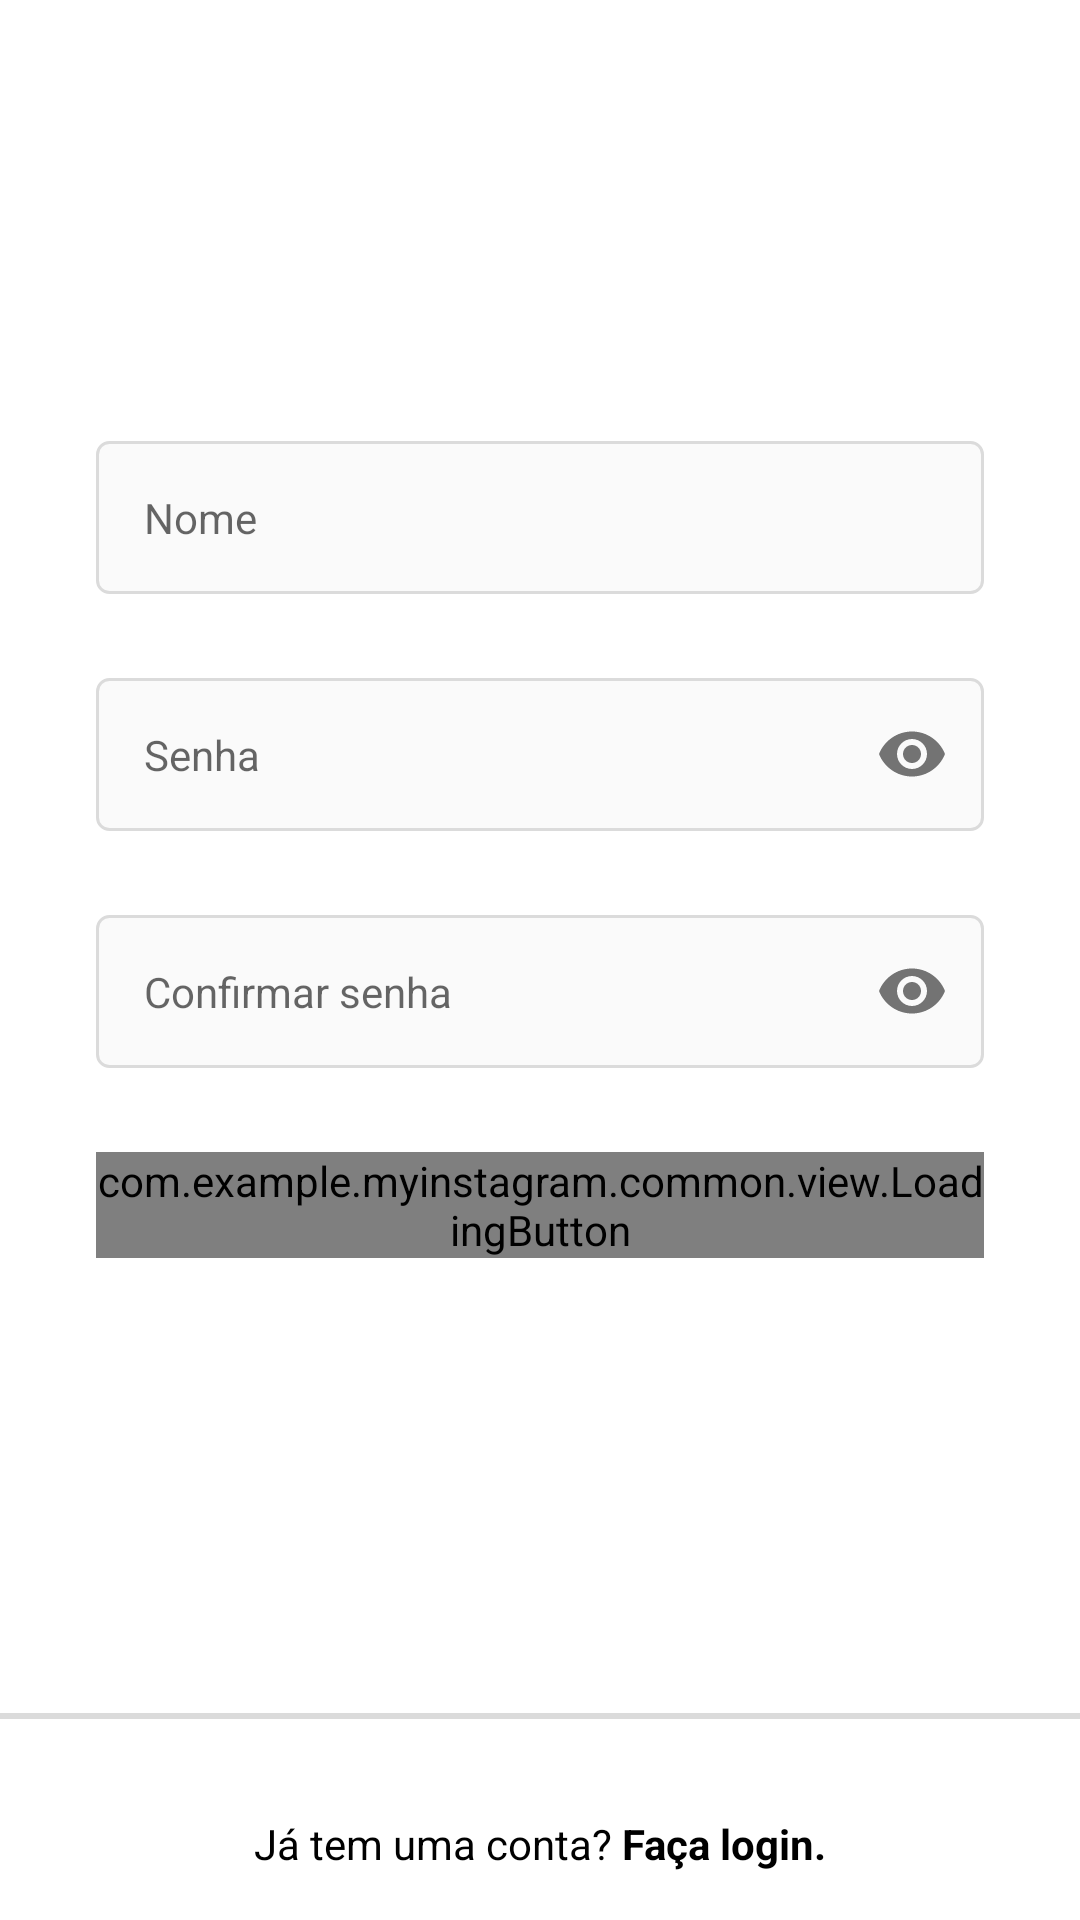

Reconstruct the res/layout file that produces this screen, plus the resources it refers to.
<!-- AndroidManifest.xml: application theme Theme.MyInstagram -->
<!-- res/layout/fragment_register_name_password.xml -->
<?xml version="1.0" encoding="utf-8"?>
<androidx.constraintlayout.widget.ConstraintLayout xmlns:android="http://schemas.android.com/apk/res/android"
    xmlns:app="http://schemas.android.com/apk/res-auto"
    xmlns:tools="http://schemas.android.com/tools"
    android:layout_width="match_parent"
    android:layout_height="match_parent">

    <ScrollView
        android:layout_width="match_parent"
        android:layout_height="wrap_content"
        app:layout_constraintBottom_toBottomOf="parent"
        app:layout_constraintTop_toTopOf="parent"
        app:layout_constraintVertical_bias="0.4">

        <androidx.appcompat.widget.LinearLayoutCompat
            android:layout_width="match_parent"
            android:layout_height="wrap_content"
            android:orientation="vertical"
            android:paddingHorizontal="32dp"
            tools:context=".login.view.LoginActivity">

            <com.google.android.material.textfield.TextInputLayout
                android:id="@+id/edit_name_register_input"
                style="@style/Theme.MyInstagram.FormEditTextInput"
                android:layout_width="match_parent"
                android:layout_height="wrap_content"
                app:hintEnabled="false">

                <com.google.android.material.textfield.TextInputEditText
                    android:id="@+id/edit_nome"
                    style="@style/Theme.MyInstagram.FormEditText"
                    android:autofillHints="@null"
                    android:hint="@string/name"
                    android:inputType="textPersonName" />
            </com.google.android.material.textfield.TextInputLayout>

            <com.google.android.material.textfield.TextInputLayout
                android:id="@+id/edit_password_register_input"
                style="@style/Theme.MyInstagram.FormEditTextInput"
                app:passwordToggleEnabled="true"
                android:layout_width="match_parent"
                android:layout_height="wrap_content"
                app:hintEnabled="false">

                <com.google.android.material.textfield.TextInputEditText
                    android:id="@+id/edit_password"
                    style="@style/Theme.MyInstagram.FormEditText"
                    android:autofillHints="@null"
                    android:hint="@string/password"
                    android:inputType="textPassword" />
            </com.google.android.material.textfield.TextInputLayout>

            <com.google.android.material.textfield.TextInputLayout
                android:id="@+id/edit_password_confirm_register_input"
                style="@style/Theme.MyInstagram.FormEditTextInput"
                android:layout_width="match_parent"
                android:layout_height="wrap_content"
                app:passwordToggleEnabled="true"
                app:hintEnabled="false">

                <com.google.android.material.textfield.TextInputEditText
                    android:id="@+id/edit_password_confirm"
                    style="@style/Theme.MyInstagram.FormEditText"
                    android:autofillHints="@null"
                    android:hint="@string/password_confirm"
                    android:inputType="textPassword" />
            </com.google.android.material.textfield.TextInputLayout>


            <com.example.myinstagram.common.view.LoadingButton
                android:id="@+id/register_name_btn_next"
                android:layout_width="match_parent"
                android:layout_height="wrap_content"
                android:enabled="false"
                app:text="@string/next" />


        </androidx.appcompat.widget.LinearLayoutCompat>
    </ScrollView>

    <View
        android:layout_width="match_parent"
        android:layout_height="2dp"
        android:layout_above="@+id/register_txt_login"
        android:layout_marginBottom="16dp"
        android:background="@color/gray_border"
        app:layout_constraintBottom_toTopOf="@id/register_txt_login" />

    <TextView
        android:id="@+id/register_txt_login"
        android:textColor="@color/black"
        android:layout_width="match_parent"
        android:layout_height="wrap_content"
        android:background="@color/white"
        android:padding="16dp"
        android:text="@string/already_has_account"
        android:textAlignment="center"
        app:layout_constraintBottom_toBottomOf="parent"
        app:layout_constraintEnd_toEndOf="parent"
        app:layout_constraintStart_toStartOf="parent" />


</androidx.constraintlayout.widget.ConstraintLayout>
<!-- resources referenced by this layout -->
<resources>
  <color name="black">#FF000000</color>
  <color name="gray_border">#DBDBDB</color>
  <color name="white">#FFFFFFFF</color>
  <string name="already_has_account">Já tem uma conta? <b><font color="#000000">Faça login.</font></b></string>
  <string name="name">Nome</string>
  <string name="next">Avançar</string>
  <string name="password">Senha</string>
  <string name="password_confirm">Confirmar senha</string>
  <style name="Theme.MyInstagram.FormEditText">
          <item name="android:layout_width">match_parent</item>
          <item name="android:layout_height">wrap_content</item>
          <item name="android:layout_marginTop">32dp</item>
          <item name="android:background">@drawable/edit_text_login</item>
          <item name="android:padding">16dp</item>
  
      </style>
  <style name="Theme.MyInstagram.FormEditTextInput" parent="Widget.MaterialComponents.TextInputLayout.OutlinedBox">
          <item name="android:layout_width">match_parent</item>
          <item name="android:layout_height">wrap_content</item>
          <item name="android:layout_marginBottom">28dp</item>
  
  
      </style>
  <style name="Theme.MyInstagram" parent="Theme.MaterialComponents.DayNight.NoActionBar">
          <item name="colorPrimary">@color/gray</item>
          <item name="colorPrimaryVariant">@color/gray_darker</item>
          <item name="colorOnPrimary">@color/white</item>
  
          <item name="colorSecondary">@color/black</item>
          <item name="colorSecondaryVariant">@color/blue_enable</item>
          <item name="colorOnSecondary">@color/blue_disabled</item>
  
          <item name="android:statusBarColor">?attr/colorSecondary</item>
      </style>
  <!-- drawable edit_text_login (drawable) -->
  <?xml version="1.0" encoding="utf-8"?>
  <shape xmlns:android="http://schemas.android.com/apk/res/android">
      <corners android:radius="4dp"/>
      <solid android:color="@color/gray"/>
      <stroke
          android:width="1dp"
          android:color="@color/gray_border"/>
  </shape>
  <color name="gray">#FAFAFA</color>
  <color name="gray_darker">#EFEFEF</color>
  <color name="blue_enable">#3897F0</color>
  <color name="blue_disabled">#C3E0FA</color>
</resources>
